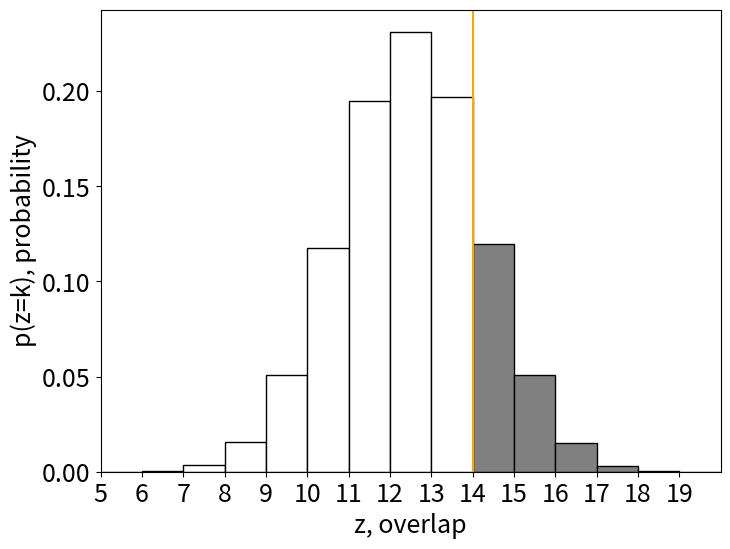

Write Python code to recreate this figure. (Note: this script raises an exception after producing the figure.)
## Figure graph overlap

import numpy as np
import matplotlib.pyplot as plt
from scipy.special import comb
import matplotlib as mpl

mpl.rcParams['grid.color'] = 'k'
mpl.rcParams['grid.linestyle'] = ':'
mpl.rcParams['grid.linewidth'] = 0.5

mpl.rcParams['figure.figsize'] = [8.0, 6.0]
mpl.rcParams['figure.dpi'] = 80
mpl.rcParams['savefig.dpi'] = 800
mpl.rcParams['savefig.format'] = 'pdf'

mpl.rcParams['font.size'] = 18
mpl.rcParams['legend.fontsize'] = 18
mpl.rcParams['figure.titlesize'] = 20

N_x = 50
N_y = 200
a_x = 20
a_w = 30
threshold = 14

overlap_range = np.arange(np.min([a_x, a_w]))
overlap = np.zeros(np.min([a_x, a_w]))

for i, k in enumerate(overlap_range):
    overlap[i] = comb(a_x, k) * comb(N_x - a_x, a_w - k) / comb(N_x, a_w)

plt.bar(overlap_range[:threshold] + 0.5, overlap[:threshold], width=1, color='white', edgecolor='black' )
plt.bar(overlap_range[threshold:] + 0.5, overlap[threshold:], width=1, color='grey', edgecolor='black' )
plt.axvline(threshold, color='orange')
plt.xticks(overlap_range)
plt.ylabel('p(z=k), probability')
plt.xlabel('z, overlap')
plt.xlim([5, 20])
plt.savefig('figures/overlap')
plt.show()


